Run: headless pygame with SDL's dummy video driver; simulated clock (each Clock.tick advances the game by its frame time, no real sleeping); random seed 0; keys injected as events and as key.get_pressed() state; no mouse input.
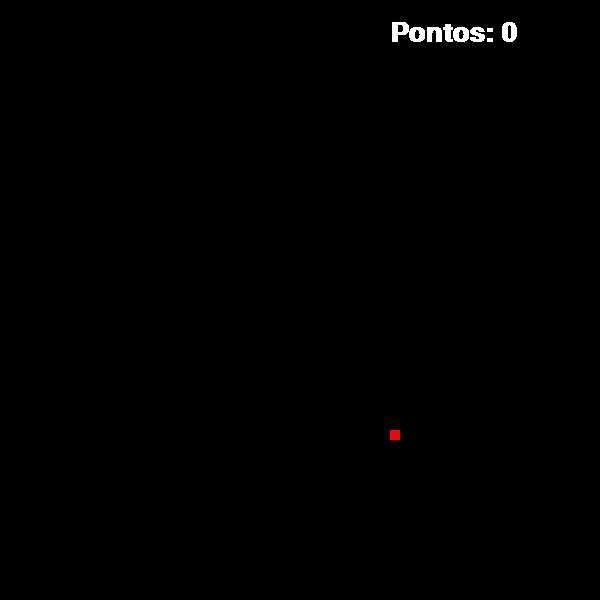
Frame 1 of 4 · flips 1–60 · no input
Frame 2 of 4 · flips 61–180 · tapped SPACE, RETURN · held RIGHT (→), D · screen unchanged from frame 1, image omitted
Frame 3 of 4 · flips 181–300 · held DOWN (↓), S · screen unchanged from frame 2, image omitted
Frame 4 of 4 · flips 301–420 · held LEFT (←), A, UP (↑), W · screen unchanged from frame 3, image omitted

The pygame program that drew these frames:

###### SNAKE GAME by Gustavo Laurindo (lawrindovsk)
#Aqui em baixo os imports.
import pygame, random , time , sys
from pygame.locals import *
pygame.init()
pygame.font.init()

#Cores
preto = pygame.Color(0, 0, 0)
branco = pygame.Color(255, 255, 255)
vermelho = pygame.Color(255, 0, 0)
verde = pygame.Color(0, 255, 0)
azul = pygame.Color(0, 0, 255)

#Método Grid Random
def on_grid_random():
    x = random.randint(0,590)
    y = random.randint(0,590)
    return (x//10 * 10, y//10 * 10)

#Método de colisão.
def colisao(c1, c2):
    return (c1[0] == c2[0]) and (c1[1] == c2[1])

#def game_over():
#    minha_fonte = pygame.font.SysFont('arial', 90, True, False)
#    game_over_surface = minha_fonte.render('GAME OVER', True, vermelho)
#    game_over_retangulo = game_over_surface.get.rect()
#    game_over_retangulo.midtop = (tela/2, tela/4)
#    tela.fill(preto)
#    tela.blit(game_over_surface, game_over_retangulo)
#    time.sleep(3)
#    pygame.quit()
#    sys.quit()

UP = 0
RIGHT = 1
DOWN = 2
LEFT = 3

pontos = 0
fonte = pygame.font.SysFont('arial', 40, True, False)

#Tela

#Tela do jogo e nome.
tela = pygame.display.set_mode((600,600))
pygame.display.set_caption('Snake Game by lawrindovsk')
####################################################
#Criando a snake/minhoca/cobra
cobra = [(200, 200), (210, 200), (220,200)]
cobra_skin = pygame.Surface((10,10))
cobra_skin.fill((0,255,0))
###################################################
#Maça e fazendo ela aparecer na tela puxando o grid random.
maca_pos = on_grid_random()
maca = pygame.Surface((10,10))
maca.fill((255,0,0))
######################################
my_direcao = LEFT

relogio = pygame.time.Clock()
############################
#Aqui fica as BINDS(a forma que o jogador vai controlar) , eventos que acontecem com a snake e o update.
while True:
    relogio.tick(10)
    menssagem = f'Pontos: {pontos}'
    texto_formatado = fonte.render(menssagem, False, (255,255,255))
    for evento in pygame.event.get():
        if evento.type == QUIT:
            pygame.quit()
        #Comandos de movimento = caso ele aperte o botão bindado , ele executa a ação.
        if evento.type == KEYDOWN:
            if evento.key == K_UP:
                my_direcao = UP
            if evento.key == K_DOWN:
                my_direcao = DOWN
            if evento.key == K_LEFT:
                my_direcao = LEFT
            if evento.key == K_RIGHT:
                my_direcao = RIGHT
    #Estrutura de Colisão da snake com a maçã.
    if colisao(cobra[0], maca_pos):
        maca_pos = on_grid_random()
        cobra.append((0,0))
        pontos = pontos + 1
    #Estrutura de repetição.
    for i in range(len(cobra) - 1, 0, -1):
        cobra[i] = (cobra[i-1][0], cobra[i-1][1])

    if my_direcao == UP:
        cobra[0] = (cobra[0][0], cobra[0][1] - 10)
    if my_direcao == DOWN:
        cobra[0] = (cobra[0][0], cobra[0][1] + 10)
    if my_direcao == RIGHT:
        cobra[0] = (cobra[0][0] + 10, cobra[0][1])
    if my_direcao == LEFT:
        cobra[0] = (cobra[0][0] - 10, cobra[0][1])
    #Preenchendo na tela e os posicionando.
    tela.fill((0, 0, 0))
    tela.blit(maca, maca_pos)
    for pos in cobra:
        tela.blit(cobra_skin, pos)

        tela.blit(texto_formatado, (390,20))
    pygame.display.update()
    relogio.tick(60)
